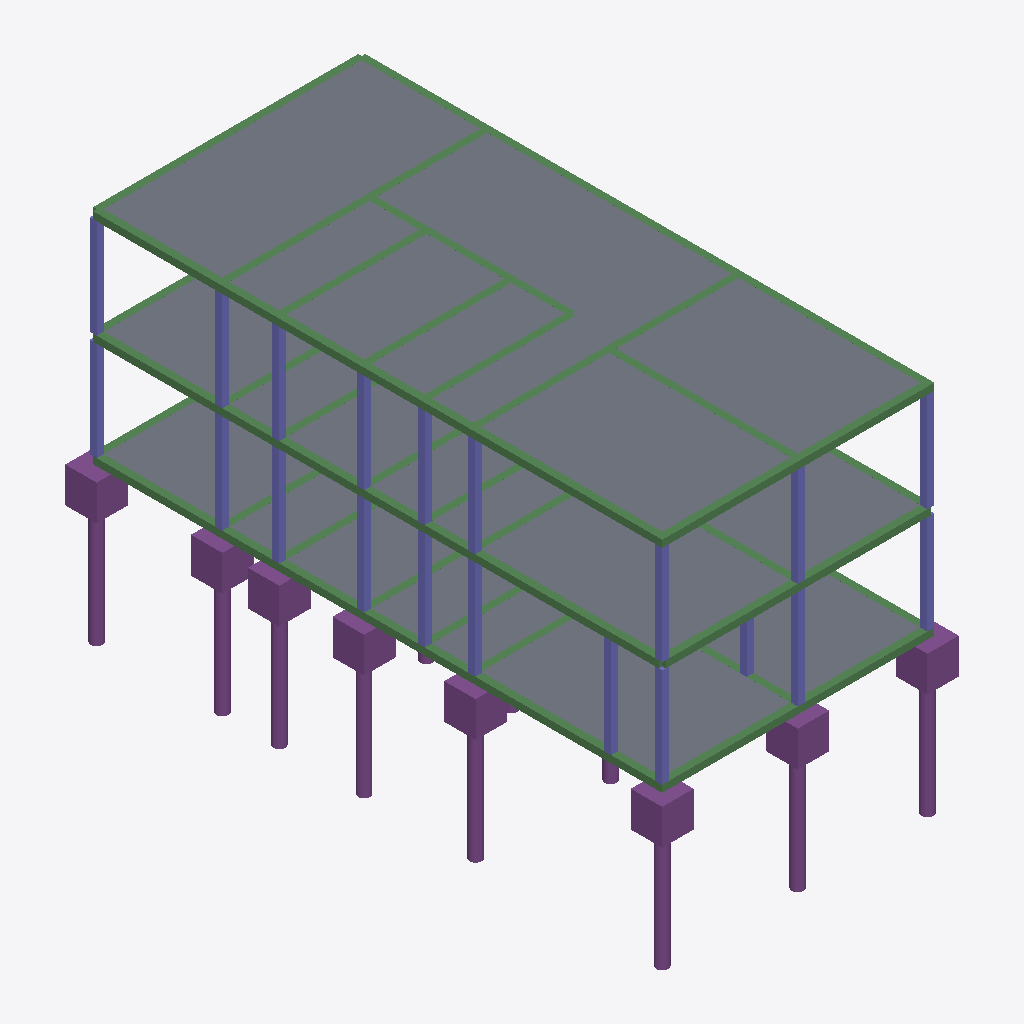
Isometric view of an IFC building model (IFC-SPF (STEP), schema IFC2X3, length unit metre), seen from the south-west, elements coloured by IFC class: 31 beams (green), 20 columns (violet), 18 footings (purple), 3 slabs (grey), 1 pile (purple).
Extent 7.5 m × 15.2 m × 9.5 m (x, y, z). Storeys (3): Pavimento Térreo at 0.00 m; Primeiro Pavimento at 2.70 m; Pavimento Cobertura at 5.40 m. Elements (109): 42 IfcColumn, 34 IfcBeam, 29 IfcFooting, 3 IfcSlab, 1 IfcPile.

HEADER;
FILE_DESCRIPTION(('ViewDefinition [CoordinationView_V2.0, QuantityTakeOffAddOnView]','Option [Drawing Scale: [number]]','Option [Elements to export: Visible elements (on all stories)]','Option [Partial Structure Display: Entire Model]','Option [IFC Domain: All]','Option [Structural Function: All Elements]','Option [Convert Grid elements: On]','Option [Split complex elements: Off]','[24 more]'),'2;1');
FILE_NAME('Residencia_Estrutura_Archicad.ifc','2020-08-31T14:37:10',(''),(''),'The EXPRESS Data Manager Version 5.02.0100.09 : 26 Sep 2013','IFC file generated by GRAPHISOFT ARCHICAD 24.0.0 BRA FULL Windows version (IFC add-on version: 3008 BRA FULL).','');
FILE_SCHEMA(('IFC2X3'));
ENDSEC;
DATA;
#68=IFCPROJECT('344O7vICcwH8qAEnwJDjSU',#12,'Projeto',$,$,$,$,(#65),#52);
#85=IFCSITE('20FpTZCqJy2vhVJYtjuIce',#12,'Local',$,$,#82,$,$,.ELEMENT.,$,$,$,$,$);
#118=IFCBUILDING('00tMo7QcxqWdIGvc4sMN2A',#12,'Construção',$,$,#116,$,$,.ELEMENT.,$,$,$);
#140=IFCBUILDINGSTOREY('3HczWchjjCuRPiLxf1vHQN',#12,'Pavimento Térreo',$,'Nível:8mm Head',#138,$,'Terreo',.ELEMENT.,0.0);
#13220=IFCBUILDINGSTOREY('3JQwVNUoH7UPOIbhd4qcDV',#12,'Primeiro Pavimento',$,'Nível:8mm Head',#13219,$,'Pavimento 1',.ELEMENT.,2.7);
#20935=IFCBUILDINGSTOREY('1jIJojlqn3Lh1Q_d_cIsyl',#12,'Pavimento Cobertura',$,'Nível:8mm Head',#20934,$,'Cobertura',.ELEMENT.,5.4);
#21638=IFCSLAB('28JkWvenz8bxYw1atsk_29',#12,'Piso:Laje concreto 18 cm:463436',$,$,#21607,#21635,'463436',.FLOOR.);
#14311=IFCSLAB('321m$W0$nAXOIDawq3Wx18',#12,'Piso:Laje concreto 18 cm:463424',$,$,#14280,#14308,'463424',.FLOOR.);
#7404=IFCSLAB('06fGP2aTnAh8jmfItfnbxZ',#12,'Piso:Laje concreto 18 cm:463125',$,$,#7371,#7401,'463125',.FLOOR.);
#22035=IFCBEAM('0qEBSiRrP9dBnRFW9YCVC7',#12,'Concreto-Viga Retangular:180  x 180 mm:462386',$,$,#22009,#22032,'462386');
#13530=IFCBEAM('1mbu22rhzF$9l2AnBsKUDz',#12,'Concreto-Viga Retangular:180  x 180 mm:460984',$,$,#13504,#13527,'460984');
#6653=IFCBEAM('25lx7czXH7lPdG5i$9G9Eo',#12,'Concreto-Viga Retangular:180  x 180 mm:463025',$,$,#6627,#6650,'463025');
#22229=IFCBEAM('2B_ofs6MH0EBvZcu02yBBN',#12,'Concreto-Viga Retangular:180  x 180 mm:462386',$,$,#22203,#22226,'462386');
#22423=IFCBEAM('0IPqRrU6n6cApvsXkapNmk',#12,'Concreto-Viga Retangular:180  x 180 mm:462396',$,$,#22397,#22420,'462396');
#6461=IFCBEAM('0JDQXjq5zAi9JrbbdznAnh',#12,'Concreto-Viga Retangular:180  x 180 mm:463011',$,$,#6435,#6458,'463011');
#17639=IFCBEAM('1pjDRANeHAl9auhrasr4v2',#12,'Concreto-Viga Retangular:180  x 180 mm:461071',$,$,#17613,#17636,'461071');
#10530=IFCFOOTING('2JR1IsozLApP1lVuXj9CnG',#12,'Bloco de fundação - 1 Estaca:800 x 800 x 900mm:466128',$,$,#10499,#10527,'466128',.NOTDEFINED.);
#7631=IFCFOOTING('3GUwhY8E16wvtMtE3EAt2Y',#12,'Bloco de fundação - 1 Estaca:800 x 800 x 900mm:464880',$,$,#7598,#7628,'464880',.NOTDEFINED.);
#10891=IFCFOOTING('1H2UL6JDXD7haxBOaJD2hq',#12,'Bloco de fundação - 1 Estaca:800 x 800 x 900mm:466131',$,$,#10860,#10888,'466131',.NOTDEFINED.);
#9808=IFCFOOTING('2Es$vBuHb3YgUoyz4EtOr9',#12,'Bloco de fundação - 1 Estaca:800 x 800 x 900mm:466115',$,$,#9777,#9805,'466115',.NOTDEFINED.);
#9086=IFCFOOTING('1oEYLAcN9E4wgS$hr8dgdi',#12,'Bloco de fundação - 1 Estaca:800 x 800 x 900mm:466098',$,$,#9055,#9083,'466098',.NOTDEFINED.);
#12696=IFCFOOTING('2fJfRlTfb0owhFTXpX7FTF',#12,'Bloco de fundação - 1 Estaca:800 x 800 x 900mm:466229',$,$,#12665,#12693,'466229',.NOTDEFINED.);
#11974=IFCFOOTING('2r40Wf6xz2wQjiORIfxJkB',#12,'Bloco de fundação - 1 Estaca:800 x 800 x 900mm:466181',$,$,#11943,#11971,'466181',.NOTDEFINED.);
#8364=IFCFOOTING('31LG9U_fD3uv58ZxfY4_$M',#12,'Bloco de fundação - 1 Estaca:800 x 800 x 900mm:466085',$,$,#8333,#8361,'466085',.NOTDEFINED.);
#21245=IFCBEAM('0M7bihAAn6n8O3qbySs36b',#12,'Concreto-Viga Retangular:180  x 180 mm:462386',$,$,#21219,#21242,'462386');
#17831=IFCBEAM('2MzUaw7dD7_wI8erj3yucr',#12,'Concreto-Viga Retangular:180  x 180 mm:462386',$,$,#17805,#17828,'462386');
#21439=IFCBEAM('120u1FiWPAIR7maZKLIj1_',#12,'Concreto-Viga Retangular:180  x 180 mm:462386',$,$,#21413,#21436,'462386');
#7849=IFCFOOTING('2q_U59vDP7eucO5ty4X3oL',#12,'Estaca de concreto:Diâmetro de 300m:464882',$,$,#7773,#7846,'464882',.NOTDEFINED.);
#10015=IFCFOOTING('2pkA1ZFBLF8AkBc6f1oGwN',#12,'Estaca de concreto:Diâmetro de 300m:466117',$,$,#9940,#10012,'466117',.NOTDEFINED.);
#12903=IFCPILE('0PTln$891DX8v1S4gSPYjb',#12,'Estaca de concreto:Diâmetro de 300m:466231',$,$,#12828,#12900,'466231',.NOTDEFINED.,$);
#8571=IFCFOOTING('0lMJzfy8TF4P38DHOe7yQc',#12,'Estaca de concreto:Diâmetro de 300m:466087',$,$,#8496,#8568,'466087',.NOTDEFINED.);
#9293=IFCFOOTING('1SJ64G4QLDnA5M4CQzht5F',#12,'Estaca de concreto:Diâmetro de 300m:466100',$,$,#9218,#9290,'466100',.NOTDEFINED.);
#11098=IFCFOOTING('2c7FzjDl965vfqoxaEq3tu',#12,'Estaca de concreto:Diâmetro de 300m:466133',$,$,#11023,#11095,'466133',.NOTDEFINED.);
#10737=IFCFOOTING('2w9WGc6i119Oei0uUhvj1y',#12,'Estaca de concreto:Diâmetro de 300m:466130',$,$,#10662,#10734,'466130',.NOTDEFINED.);
#12181=IFCFOOTING('0qN6iq1sTCUwUC339OZ1Na',#12,'Estaca de concreto:Diâmetro de 300m:466183',$,$,#12106,#12178,'466183',.NOTDEFINED.);
#3695=IFCCOLUMN('0GQmt6VprFM9FKsxccLTOc',#12,'M_Concreto-Retangular-Coluna:pilar concreto 18 x 18:459947',$,$,#3669,#3692,'459947');
#15346=IFCBEAM('1rIuRS9az6fhvmYfxf2Esr',#12,'Concreto-Viga Retangular:180  x 180 mm:462386',$,$,#15320,#15343,'462386');
#15928=IFCCOLUMN('1I_SqLYYv87hTD4TT4zlhy',#12,'M_Concreto-Retangular-Coluna:pilar concreto 18 x 18:460149',$,$,#15902,#15925,'460149');
#764=IFCCOLUMN('1M0X6ve6PCXATKGBiU$5v9',#12,'M_Concreto-Retangular-Coluna:pilar concreto 18 x 18:459342',$,$,#738,#761,'459342');
#4144=IFCCOLUMN('2xpbO2dJ5A58i$cuwH12nJ',#12,'M_Concreto-Retangular-Coluna:pilar concreto 18 x 18:459953',$,$,#4118,#4141,'459953');
#19606=IFCCOLUMN('2hooavMO1298qQCIDFBv2z',#12,'M_Concreto-Retangular-Coluna:pilar concreto 18 x 18:459178',$,$,#19580,#19603,'459178');
#276=IFCCOLUMN('22PuRDa4P1aAdtIEuRuzMS',#12,'M_Concreto-Retangular-Coluna:pilar concreto 18 x 18:458891',$,$,#232,#271,'458891');
#1214=IFCCOLUMN('18RxoXD0TC88dAbuC_Qg$q',#12,'M_Concreto-Retangular-Coluna:pilar concreto 18 x 18:459374',$,$,#1188,#1211,'459374');
#3018=IFCCOLUMN('2$CnWEAqj1Jwa2pcrUK8Oa',#12,'M_Concreto-Retangular-Coluna:pilar concreto 18 x 18:459558',$,$,#2992,#3015,'459558');
#3920=IFCCOLUMN('30R9kZk8b9hB0kRBC3ym5q',#12,'M_Concreto-Retangular-Coluna:pilar concreto 18 x 18:459949',$,$,#3894,#3917,'459949');
#18025=IFCCOLUMN('0_HmY939r2sfste4B15Xh2',#12,'M_Concreto-Retangular-Coluna:pilar concreto 18 x 18:462345',$,$,#17999,#18022,'462345');
#18702=IFCCOLUMN('3_3JyOI71Bvhkfd_lUirsV',#12,'M_Concreto-Retangular-Coluna:pilar concreto 18 x 18:459344',$,$,#18676,#18699,'459344');
#19154=IFCCOLUMN('3WIzK7aW9E9QNX5cGJVpZt',#12,'M_Concreto-Retangular-Coluna:pilar concreto 18 x 18:459376',$,$,#19128,#19151,'459376');
#20284=IFCCOLUMN('0ZtZjHhMz4tOvsMGvQKO$8',#12,'M_Concreto-Retangular-Coluna:pilar concreto 18 x 18:460151',$,$,#20258,#20281,'460151');
#4369=IFCCOLUMN('3HwAF9cYXDpQXqjbdgc3fm',#12,'M_Concreto-Retangular-Coluna:pilar concreto 18 x 18:460197',$,$,#4343,#4366,'460197');
#2117=IFCCOLUMN('2qt7FIgP15Ye8dkMvlcyyD',#12,'M_Concreto-Retangular-Coluna:pilar concreto 18 x 18:459502',$,$,#2091,#2114,'459502');
#16605=IFCCOLUMN('1awI$HE$57efzBdJL11T40',#12,'M_Concreto-Retangular-Coluna:pilar concreto 18 x 18:459504',$,$,#16579,#16602,'459504');
#18251=IFCCOLUMN('0h0E_BaxP0OfGUbQDh6agN',#12,'M_Concreto-Retangular-Coluna:pilar concreto 18 x 18:460153',$,$,#18225,#18248,'460153');
#4817=IFCCOLUMN('28cPU1rMP6GvP5LUmlKw5L',#12,'M_Concreto-Retangular-Coluna:pilar concreto 18 x 18:460248',$,$,#4791,#4814,'460248');
#14928=IFCCOLUMN('1zaPiBMETBCQtf_PAZuJI7',#12,'M_Concreto-Retangular-Coluna:pilar concreto 18 x 18:460424',$,$,#14902,#14925,'460424');
#21847=IFCBEAM('2kFAeaFPrCxPhbJGZ8eoLD',#12,'Concreto-Viga Retangular:180  x 180 mm:462809',$,$,#21821,#21844,'462809');
#13724=IFCBEAM('27ihYApxrEc9ad2u1onRrj',#12,'Concreto-Viga Retangular:180  x 180 mm:462386',$,$,#13698,#13721,'462386');
#21048=IFCBEAM('3sKIAOrqb3owQW4n08PN2x',#12,'Concreto-Viga Retangular:180  x 180 mm:462392',$,$,#21021,#21045,'462392');
#13918=IFCBEAM('2g5uEpqur6wuc024P_Im4N',#12,'Concreto-Viga Retangular:180  x 180 mm:462386',$,$,#13892,#13915,'462386');
#4593=IFCCOLUMN('3KpfJjxtn9yAz384rq1u1y',#12,'M_Concreto-Retangular-Coluna:pilar concreto 18 x 18:460199',$,$,#4567,#4590,'460199');
#6269=IFCBEAM('1hpavrGrH09x2vM73cyBZg',#12,'Concreto-Viga Retangular:180  x 180 mm:463009',$,$,#6243,#6266,'463009');
#14740=IFCBEAM('1G8Hk1mVHEtxHfBxiku4gS',#12,'Concreto-Viga Retangular:180  x 180 mm:462733',$,$,#14714,#14737,'462733');
#13333=IFCBEAM('1_MVsZIN98Mu8$pWrAaVKw',#12,'Concreto-Viga Retangular:180  x 180 mm:460984',$,$,#13306,#13330,'460984');
#15152=IFCBEAM('2402EqTzz5v8KjxPSXvafY',#12,'Concreto-Viga Retangular:180  x 180 mm:460984',$,$,#15126,#15149,'460984');
#5262=IFCBEAM('35gyEiqUn3TekazHOOTMxF',#12,'Concreto-Viga Retangular:180  x 180 mm:462999',$,$,#5234,#5259,'462999');
#13055=IFCBEAM('19zpcVWG9FGRhks_Frwssq',#12,'Concreto-Viga Retangular:180  x 180 mm:463025',$,$,#13029,#13052,'463025');
#16831=IFCBEAM('3RmOdu8355yQMiKIr7L9Iq',#12,'Concreto-Viga Retangular:180  x 180 mm:461057',$,$,#16805,#16828,'461057');
#5501=IFCBEAM('1hblVfmGD2r85POk0ubWEj',#12,'Concreto-Viga Retangular:180  x 180 mm:463001',$,$,#5475,#5498,'463001');
#5693=IFCBEAM('19gPf6Dnb14uVvzCtCoOv1',#12,'Concreto-Viga Retangular:180  x 180 mm:463003',$,$,#5667,#5690,'463003');
#7211=IFCBEAM('2diqRYU2v9X9iP$t6_kWAI',#12,'Concreto-Viga Retangular:180  x 180 mm:463039',$,$,#7185,#7208,'463039');
#5885=IFCBEAM('3bl2mgP090VvHw3erdHDe4',#12,'Concreto-Viga Retangular:180  x 180 mm:463005',$,$,#5859,#5882,'463005');
#15540=IFCBEAM('1p7gvAY7r1xP_HlCArrf9t',#12,'Concreto-Viga Retangular:180  x 180 mm:460984',$,$,#15514,#15537,'460984');
#15734=IFCBEAM('2fRyf5$_fDgxaIBN2rVtnI',#12,'Concreto-Viga Retangular:180  x 180 mm:461014',$,$,#15708,#15731,'461014');
#17025=IFCBEAM('1kReFDFBTF_vtOEjEDAMNm',#12,'Concreto-Viga Retangular:180  x 180 mm:461028',$,$,#16999,#17022,'461028');
#6077=IFCBEAM('2gMl$cRePEP9WiDJFMVPJb',#12,'Concreto-Viga Retangular:180  x 180 mm:463007',$,$,#6051,#6074,'463007');
#17445=IFCBEAM('3jkxbIN2nDixC17R4sb5aU',#12,'Concreto-Viga Retangular:180  x 180 mm:461042',$,$,#17419,#17442,'461042');
#12542=IFCFOOTING('2fRQqGa8T3Cu8MX0S88CMV',#12,'Estaca de concreto:Diâmetro de 300m:466221',$,$,#12467,#12539,'466221',.NOTDEFINED.);
#11459=IFCFOOTING('1WTDxkEKX7kev31kfiKR1q',#12,'Estaca de concreto:Diâmetro de 300m:466163',$,$,#11384,#11456,'466163',.NOTDEFINED.);
#11820=IFCFOOTING('3LMDsaOYL35OpO3XOwuoZv',#12,'Estaca de concreto:Diâmetro de 300m:466173',$,$,#11745,#11817,'466173',.NOTDEFINED.);
ENDSEC;